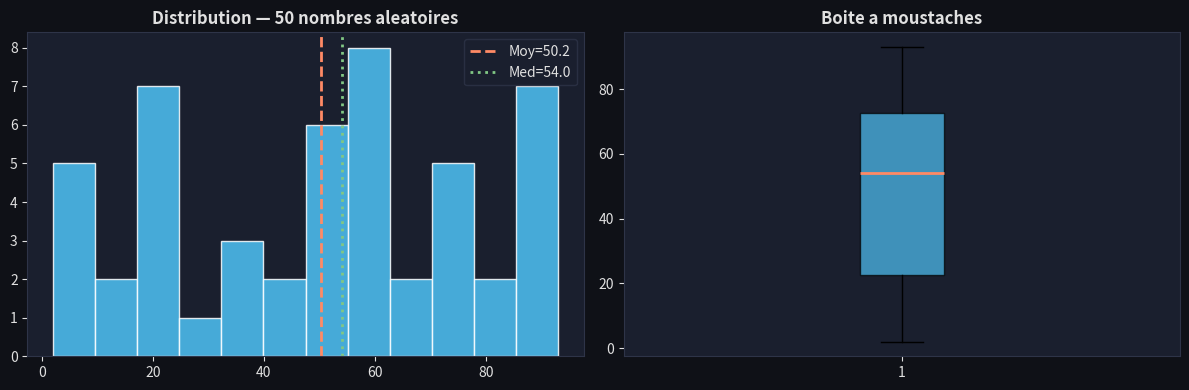

Generate this figure with matplotlib: (Note: this script raises an exception after producing the figure.)
import numpy as np
import pandas as pd
import matplotlib.pyplot as plt
import matplotlib.gridspec as gridspec
from scipy import stats
import warnings
warnings.filterwarnings('ignore')

plt.rcParams.update({
    'figure.facecolor': '#0f1117',
    'axes.facecolor':   '#1a1f2e',
    'axes.edgecolor':   '#2e3448',
    'axes.labelcolor':  '#e0e0e0',
    'xtick.color':      '#e0e0e0',
    'ytick.color':      '#e0e0e0',
    'text.color':       '#e0e0e0',
    'grid.color':       '#2e3448',
    'grid.alpha':       0.6,
    'legend.facecolor': '#1a1f2e',
    'legend.edgecolor': '#2e3448',
})
print(f"numpy  {np.__version__} | pandas {pd.__version__}")


# Creation de la matrice 3x3
A = np.array([
    [2, 1, 3],
    [0, 4, 2],
    [1, 0, 5]
], dtype=float)

print("Matrice A :")
print(A)

# --- Determinant ---
det_A = np.linalg.det(A)
print(f"\nDeterminant de A : {det_A:.4f}")

if abs(det_A) > 1e-10:
    print("det(A) != 0 -> la matrice est inversible")
else:
    print("det(A) = 0 -> la matrice est singuliere (pas d'inverse)")

# --- Inverse ---
A_inv = np.linalg.inv(A)
print("\nInverse A⁻¹ :")
print(np.round(A_inv, 4))

# --- Verification : A x A⁻¹ = I ---
identity_check = np.round(A @ A_inv, 6)
print("\nVerification A @ A⁻¹ (doit etre I) :")
print(identity_check)
print(f"Identite confirmee : {np.allclose(A @ A_inv, np.eye(3))}")

# --- Application : resolution de Ax = b ---
b = np.array([1, 2, 3], dtype=float)
x = np.linalg.solve(A, b)
print(f"\nResolution Ax = b avec b={b}")
print(f"Solution x = {np.round(x, 4)}")
print(f"Verification A@x = {np.round(A @ x, 4)} (doit etre {b})")


np.random.seed(42)
data = np.random.randint(1, 100, size=50)

print("Tableau de 50 nombres aleatoires :")
print(data)

mean   = np.mean(data)
median = np.median(data)
std    = np.std(data, ddof=1)   # ddof=1 : ecart-type d'echantillon
var    = np.var(data, ddof=1)
q1     = np.percentile(data, 25)
q3     = np.percentile(data, 75)
iqr    = q3 - q1

print("\nStatistiques descriptives :")
print(f"  Moyenne          : {mean:.4f}")
print(f"  Mediane          : {median:.4f}")
print(f"  Ecart-type       : {std:.4f}")
print(f"  Variance         : {var:.4f}")
print(f"  Minimum          : {data.min()}")
print(f"  Maximum          : {data.max()}")
print(f"  Q1 (25%)         : {q1}")
print(f"  Q3 (75%)         : {q3}")
print(f"  IQR (Q3-Q1)      : {iqr}")
print(f"  Asymetrie        : {stats.skew(data):.4f}")
print(f"  Kurtosis         : {stats.kurtosis(data):.4f}")

# Visualisation
fig, axes = plt.subplots(1, 2, figsize=(12, 4))
fig.patch.set_facecolor('#0f1117')
axes[0].hist(data, bins=12, color='#4FC3F7', edgecolor='white', alpha=0.85)
axes[0].axvline(mean,   color='#FF8A65', lw=2, linestyle='--', label=f'Moy={mean:.1f}')
axes[0].axvline(median, color='#81C784', lw=2, linestyle=':',  label=f'Med={median:.1f}')
axes[0].set_title('Distribution — 50 nombres aleatoires', fontweight='bold')
axes[0].legend()
axes[1].boxplot(data, patch_artist=True,
                boxprops=dict(facecolor='#4FC3F7', alpha=0.7),
                medianprops=dict(color='#FF8A65', lw=2))
axes[1].set_title('Boite a moustaches', fontweight='bold')
plt.tight_layout(); plt.show()


# Creation du tableau de dates (janvier 2023)
dates_jan = np.arange('2023-01-01', '2023-02-01', dtype='datetime64[D]')

print(f"Tableau de dates — Janvier 2023 ({len(dates_jan)} jours) :")
print(dates_jan)

# Conversion en format YYYY/MM/DD (via Pandas)
dates_series  = pd.Series(dates_jan.astype('datetime64[ns]'))
dates_yyyymmdd = dates_series.dt.strftime('%Y/%m/%d')
print("\nFormat YYYY/MM/DD :")
print(dates_yyyymmdd.values[:10], "...")

# Autres formats utiles
formats = {
    'DD-MM-YYYY': '%d-%m-%Y',
    'Jour, DD Mois YYYY': '%A, %d %B %Y',
    'Semaine ISO': lambda d: d.dt.isocalendar().week.values,
}
print("\nFormat DD-MM-YYYY :")
print(dates_series.dt.strftime('%d-%m-%Y').values[:5])

print("\nExtraction des composantes :")
print(f"  Annees uniques  : {np.unique(dates_jan.astype('datetime64[Y]'))}")
print(f"  Mois uniques    : {np.unique(dates_jan.astype('datetime64[M]'))}")
print(f"  Jour de la sem. (lundi=0) : {dates_series.dt.dayofweek.values[:7]}")

# Tri et operations arithmetiques
delta = dates_jan[-1] - dates_jan[0]
print(f"\nDuree totale : {delta} jours")
print(f"Milieu du mois : {dates_jan[len(dates_jan)//2]}")


np.random.seed(7)
data_dict = {
    'Employe':       [f'EMP_{i:03d}' for i in range(1, 21)],
    'Departement':   np.random.choice(['RH','IT','Finance','Marketing'], 20),
    'Salaire':       np.random.randint(30000, 90000, 20),
    'Performance':   np.round(np.random.uniform(2.0, 5.0, 20), 1),
    'Anciennete_an': np.random.randint(1, 15, 20),
}
df = pd.DataFrame(data_dict)
print("DataFrame (5 premieres lignes) :")
display(df.head())

# --- Selection conditionnelle ---
print("\n1. Employes avec Salaire > 60 000 :")
display(df[df['Salaire'] > 60000][['Employe','Departement','Salaire']])

print("\n2. Employes IT avec Performance >= 4.0 :")
display(df[(df['Departement']=='IT') & (df['Performance'] >= 4.0)])

print("\n3. Salaires entre 40k et 70k :")
display(df[df['Salaire'].between(40000, 70000)][['Employe','Salaire']].head())

# --- Fonctions d'agregation ---
print("\n4. Agregation par departement :")
agg = df.groupby('Departement').agg(
    Nb_employes   = ('Employe', 'count'),
    Salaire_moy   = ('Salaire', 'mean'),
    Salaire_total = ('Salaire', 'sum'),
    Perf_moy      = ('Performance', 'mean'),
    Anciennete_moy= ('Anciennete_an', 'mean'),
).round(2)
display(agg)

print(f"\n5. Salaire total de l'entreprise : {df['Salaire'].sum():,} €")
print(f"   Salaire moyen global           : {df['Salaire'].mean():,.0f} €")
print(f"   Employe le mieux paye          : {df.loc[df['Salaire'].idxmax(), 'Employe']} ({df['Salaire'].max():,} €)")


# --- Image 5x5 en niveaux de gris ---
gray_5x5 = np.array([
    [  0,  50, 100, 150, 200],
    [ 50, 100, 150, 200, 250],
    [100, 150, 128, 150, 100],
    [150, 200, 150, 100,  50],
    [200, 250, 100,  50,   0],
], dtype=np.uint8)

print("Image 5x5 niveaux de gris (valeurs 0-255) :")
print(gray_5x5)
print(f"Shape : {gray_5x5.shape}  | dtype : {gray_5x5.dtype}")

# --- Image RGB synthetique 8x8 ---
np.random.seed(0)
rgb_img = np.zeros((8, 8, 3), dtype=np.uint8)
rgb_img[:4, :4, 0] = 200   # rouge top-left
rgb_img[:4, 4:, 1] = 200   # vert top-right
rgb_img[4:, :4, 2] = 200   # bleu bottom-left
rgb_img[4:, 4:, :] = 150   # gris bottom-right

print(f"\nImage RGB 8x8x3 :")
print(f"Shape : {rgb_img.shape}")
print(f"Canal Rouge [0,0] = {rgb_img[0,0,0]}, Vert [0,0] = {rgb_img[0,0,1]}, Bleu [0,0] = {rgb_img[0,0,2]}")

# Visualisation
fig, axes = plt.subplots(1, 3, figsize=(14, 4))
fig.patch.set_facecolor('#0f1117')

axes[0].imshow(gray_5x5, cmap='gray', vmin=0, vmax=255, interpolation='nearest')
for i in range(5):
    for j in range(5):
        axes[0].text(j, i, str(gray_5x5[i,j]), ha='center', va='center', fontsize=9,
                     color='white' if gray_5x5[i,j] < 128 else 'black')
axes[0].set_title('Image 5x5 niveaux de gris', fontweight='bold')
plt.colorbar(axes[0].images[0], ax=axes[0])

axes[1].imshow(rgb_img, interpolation='nearest')
axes[1].set_title('Image RGB 8x8', fontweight='bold')

# Gradient 20x20
gradient = np.linspace(0, 255, 20, dtype=np.uint8)
grad_2d  = np.outer(gradient, gradient)
im = axes[2].imshow(grad_2d, cmap='viridis', interpolation='bicubic')
axes[2].set_title('Gradient 20x20 (viridis)', fontweight='bold')
plt.colorbar(im, ax=axes[2])

for ax in axes: ax.set_xticks([]); ax.set_yticks([])
plt.tight_layout(); plt.show()
print(f"\nPixel central de l'image 5x5 : {gray_5x5[2,2]}")
print(f"Valeur min : {gray_5x5.min()}  max : {gray_5x5.max()}  moy : {gray_5x5.mean():.1f}")


np.random.seed(42)

# Donnees de productivite
productivity_before = np.random.normal(loc=50, scale=10, size=30)
productivity_after  = productivity_before + np.random.normal(loc=5, scale=3, size=30)

# --- Statistiques descriptives ---
print("Statistiques descriptives :")
print(f"  Avant — moy={productivity_before.mean():.2f}  std={productivity_before.std():.2f}")
print(f"  Apres — moy={productivity_after.mean():.2f}  std={productivity_after.std():.2f}")
print(f"  Gain moyen : +{(productivity_after - productivity_before).mean():.2f} points")

# --- Test T apparie avec NumPy (calcul manuel) ---
diff     = productivity_after - productivity_before
n        = len(diff)
mean_d   = np.mean(diff)
std_d    = np.std(diff, ddof=1)
se       = std_d / np.sqrt(n)
t_manual = mean_d / se
print(f"\nTest T apparie (calcul NumPy) :")
print(f"  Differences — moy={mean_d:.4f}  std={std_d:.4f}")
print(f"  T-statistique (manuel) : {t_manual:.4f}")

# --- Verification avec SciPy ---
t_stat, p_value = stats.ttest_rel(productivity_after, productivity_before)
print(f"  T-statistique (scipy)  : {t_stat:.4f}")
print(f"  P-value (bilateral)    : {p_value:.6f}")
print(f"  P-value (unilateral)   : {p_value/2:.6f}")

alpha = 0.05
print(f"\nAlpha = {alpha}")
if p_value / 2 < alpha:
    print(f"  -> H0 REJETEE : la formation ameliore significativement la productivite.")
    print(f"     (p={p_value/2:.4f} < {alpha})")
else:
    print(f"  -> H0 non rejetee (p={p_value/2:.4f} >= {alpha})")

# Intervalle de confiance a 95%
ci_margin = stats.t.ppf(0.975, df=n-1) * se
print(f"\nIntervalle de confiance 95% du gain : [{mean_d-ci_margin:.2f}, {mean_d+ci_margin:.2f}]")

# Visualisation
fig, axes = plt.subplots(1, 2, figsize=(13, 5))
fig.patch.set_facecolor('#0f1117')
axes[0].hist(productivity_before, bins=10, alpha=0.65, color='#4FC3F7', label='Avant', edgecolor='white')
axes[0].hist(productivity_after,  bins=10, alpha=0.65, color='#FF8A65', label='Apres', edgecolor='white')
axes[0].axvline(productivity_before.mean(), color='#4FC3F7', lw=2.5, linestyle='--')
axes[0].axvline(productivity_after.mean(),  color='#FF8A65', lw=2.5, linestyle='--')
axes[0].set_title('Distribution avant / apres formation', fontweight='bold')
axes[0].legend()
axes[1].scatter(range(n), diff, color='#81C784', alpha=0.75, edgecolors='white', s=50)
axes[1].axhline(0,      color='white',   lw=1.5, linestyle='--', alpha=0.5, label='Pas de changement')
axes[1].axhline(mean_d, color='#FFD54F', lw=2,   linestyle='-',  label=f'Gain moy={mean_d:.2f}')
axes[1].fill_between(range(n), mean_d-ci_margin, mean_d+ci_margin,
                     alpha=0.15, color='#FFD54F', label='IC 95%')
axes[1].set_title(f'Gain individuel  (T={t_stat:.2f}, p={p_value:.4f})', fontweight='bold')
axes[1].set_xlabel('Employe'); axes[1].set_ylabel('Gain de productivite')
axes[1].legend(fontsize=8)
plt.tight_layout(); plt.show()


np.random.seed(10)
arr1 = np.random.randint(1, 20, size=10)
arr2 = np.random.randint(1, 20, size=10)

print(f"arr1 : {arr1}")
print(f"arr2 : {arr2}")

# Comparaisons element par element
greater  = arr1 > arr2
lesser   = arr1 < arr2
equal    = arr1 == arr2

print(f"\narr1 > arr2 : {greater}")
print(f"arr1 < arr2 : {lesser}")
print(f"arr1 = arr2 : {equal}")

# Statistiques
print(f"\nNombre de positions ou arr1 > arr2 : {greater.sum()}")
print(f"Nombre de positions ou arr1 < arr2 : {lesser.sum()}")
print(f"Nombre de positions ou arr1 = arr2 : {equal.sum()}")

# Indices
print(f"\nIndices ou arr1 > arr2 : {np.where(greater)[0]}")
print(f"Valeurs de arr1 > arr2 : {arr1[greater]}")

# Operations avancees
diff = arr1.astype(int) - arr2.astype(int)
print(f"\nDifferences arr1 - arr2 : {diff}")
print(f"Maximum element-wise    : {np.maximum(arr1, arr2)}")
print(f"Minimum element-wise    : {np.minimum(arr1, arr2)}")

# Visualisation
fig, axes = plt.subplots(1, 2, figsize=(13, 4))
fig.patch.set_facecolor('#0f1117')
x = np.arange(len(arr1))
axes[0].bar(x-0.2, arr1, 0.35, label='arr1', color='#4FC3F7', edgecolor='white', alpha=0.85)
axes[0].bar(x+0.2, arr2, 0.35, label='arr2', color='#FF8A65', edgecolor='white', alpha=0.85)
for i in range(len(arr1)):
    if arr1[i] > arr2[i]:
        axes[0].annotate('>', (i, max(arr1[i],arr2[i])+0.3), ha='center', color='#FFD54F', fontweight='bold')
axes[0].set_title('Comparaison element-wise', fontweight='bold')
axes[0].legend()
colors_bool = ['#81C784' if g else '#FF8A65' for g in greater]
axes[1].bar(x, greater.astype(int), color=colors_bool, edgecolor='white', alpha=0.88)
axes[1].set_yticks([0,1]); axes[1].set_yticklabels(['arr2 >= arr1','arr1 > arr2'])
axes[1].set_title('Masque booleen arr1 > arr2', fontweight='bold')
plt.tight_layout(); plt.show()


np.random.seed(0)

# Generation : serie temporelle journaliere sur 2023
dates_2023 = pd.date_range(start='2023-01-01', end='2023-12-31', freq='D')
n_days     = len(dates_2023)

# Donnees synthetiques : temperature + saisonnalite
angle     = np.linspace(0, 2*np.pi, n_days)
seasonal  = 15 * np.sin(angle - np.pi/2)
noise     = np.random.normal(0, 3, n_days)
temp_2023 = (15 + seasonal + noise).round(1)

ts = pd.Series(temp_2023, index=dates_2023, name='Temperature_C')
print(f"Serie temporelle 2023 : {len(ts)} jours")
print(ts.head())

# --- Decoupages trimestriels ---
q1 = ts['2023-01':'2023-03']   # Janvier - Mars
q2 = ts['2023-04':'2023-06']   # Avril   - Juin
q3 = ts['2023-07':'2023-09']   # Juillet - Septembre
q4 = ts['2023-10':'2023-12']   # Octobre - Decembre

quarters = {'Jan-Mar (Q1)': q1, 'Avr-Jun (Q2)': q2,
            'Jul-Sep (Q3)': q3, 'Oct-Dec (Q4)': q4}
print("\nMoyenne par trimestre :")
for name, q in quarters.items():
    print(f"  {name} : {q.mean():.2f}°C  ({len(q)} jours)")

# Resampling mensuel
monthly_mean = ts.resample('ME').mean().round(2)
print("\nMoyenne mensuelle :")
print(monthly_mean)

# Visualisation
fig, axes = plt.subplots(2, 1, figsize=(14, 8), sharex=False)
fig.patch.set_facecolor('#0f1117')
colors_q = ['#4FC3F7','#81C784','#FF8A65','#FFD54F']
for (name, q), color in zip(quarters.items(), colors_q):
    axes[0].plot(q.index, q.values, color=color, lw=1.5, label=name)
axes[0].axhline(ts.mean(), color='white', lw=1.5, linestyle='--',
                alpha=0.6, label=f'Moy. annuelle={ts.mean():.1f}°C')
axes[0].set_title('Serie temporelle 2023 — decoupages trimestriels', fontweight='bold')
axes[0].set_ylabel('Temperature (°C)'); axes[0].legend(fontsize=9)

axes[1].bar(monthly_mean.index, monthly_mean.values,
            color=colors_q * 3, edgecolor='#0f1117', alpha=0.88, width=20)
for i, (dt, val) in enumerate(monthly_mean.items()):
    axes[1].text(dt, val+0.3, f'{val:.1f}', ha='center', fontsize=8, color='#e0e0e0')
axes[1].set_title('Moyenne mensuelle', fontweight='bold')
axes[1].set_ylabel('Temperature (°C)')
plt.tight_layout(); plt.show()


np.random.seed(3)

# --- NumPy -> Pandas ---
array_np = np.random.randint(10, 100, size=(5, 4))
print("Tableau NumPy (5x4) :")
print(array_np)
print(f"Type : {type(array_np)}  |  Shape : {array_np.shape}  |  dtype : {array_np.dtype}")

# Methode 1 : pd.DataFrame directement
df1 = pd.DataFrame(array_np, columns=['A','B','C','D'])
print("\nDataFrame (sans index custom) :")
display(df1)

# Methode 2 : avec index personnalise
df2 = pd.DataFrame(array_np,
                   index   = [f'Row_{i}' for i in range(1,6)],
                   columns = ['Score1','Score2','Score3','Score4'])
print("DataFrame (avec index custom) :")
display(df2)

# Series a partir d'un tableau 1D
arr_1d   = np.array([10, 20, 30, 40, 50])
series_s = pd.Series(arr_1d, index=['a','b','c','d','e'], name='Values')
print(f"Series depuis tableau 1D :\n{series_s}")

# --- Pandas -> NumPy ---
back_to_numpy = df2.to_numpy()
print(f"\nRetour vers NumPy :")
print(back_to_numpy)
print(f"Type : {type(back_to_numpy)}  |  Shape : {back_to_numpy.shape}")

# Verification que les valeurs sont identiques
print(f"\nValeurs identiques : {np.array_equal(array_np, back_to_numpy)}")

# Operations NumPy sur le DataFrame
print(f"\nMoyenne des colonnes (NumPy sur df.values) : {np.mean(df2.values, axis=0).round(1)}")
print(f"Ecart-type global                           : {np.std(df2.values):.2f}")


np.random.seed(42)

# Donnees
x  = np.linspace(0, 4*np.pi, 200)
y1 = np.sin(x)
y2 = np.cos(x)
y3 = np.sin(x) * np.exp(-x/10)   # sinusoide amortie
y_rand = np.cumsum(np.random.normal(0, 0.3, 200))  # marche aleatoire

fig = plt.figure(figsize=(16, 12))
fig.patch.set_facecolor('#0f1117')
gs  = gridspec.GridSpec(2, 2, figure=fig, hspace=0.42, wspace=0.35)

# ── 1. Graphique lineaire : sin, cos, amorti ─────────────────────────────
ax1 = fig.add_subplot(gs[0, 0])
ax1.plot(x, y1, color='#4FC3F7', lw=2,   label='sin(x)')
ax1.plot(x, y2, color='#FF8A65', lw=2,   label='cos(x)')
ax1.plot(x, y3, color='#81C784', lw=2.5, label='sin(x)·e^{-x/10}', linestyle='--')
ax1.axhline(0, color='white', lw=0.8, linestyle=':', alpha=0.5)
ax1.set_title('Fonctions trigonometriques', fontweight='bold')
ax1.set_xlabel('x (radians)'); ax1.set_ylabel('y')
ax1.legend(fontsize=9)

# ── 2. Marche aleatoire ───────────────────────────────────────────────────
ax2 = fig.add_subplot(gs[0, 1])
ax2.plot(y_rand, color='#CE93D8', lw=1.8, alpha=0.9)
ax2.fill_between(range(len(y_rand)), y_rand, alpha=0.15, color='#CE93D8')
ax2.axhline(0, color='white', lw=1, linestyle='--', alpha=0.5)
ax2.set_title('Marche aleatoire (200 pas)', fontweight='bold')
ax2.set_xlabel('Etape'); ax2.set_ylabel('Position')

# ── 3. Histogramme d'une distribution normale ────────────────────────────
ax3 = fig.add_subplot(gs[1, 0])
data_norm = np.random.normal(0, 1, 1000)
ax3.hist(data_norm, bins=35, color='#FFD54F', edgecolor='#0f1117', alpha=0.85, density=True)
x_curve = np.linspace(-4, 4, 200)
ax3.plot(x_curve, (1/np.sqrt(2*np.pi))*np.exp(-x_curve**2/2),
         color='#FF8A65', lw=2.5, label='N(0,1) theorique')
ax3.axvline(data_norm.mean(), color='white', lw=2, linestyle='--',
            label=f'Moy={data_norm.mean():.2f}')
ax3.set_title('Distribution normale N(0,1) — 1000 echantillons', fontweight='bold')
ax3.set_xlabel('Valeur'); ax3.set_ylabel('Densite')
ax3.legend(fontsize=9)

# ── 4. Scatter plot : relation quadratique + bruit ────────────────────────
ax4 = fig.add_subplot(gs[1, 1])
x_sc   = np.linspace(-3, 3, 100)
y_sc   = x_sc**2 + np.random.normal(0, 0.8, 100)
colors = plt.cm.plasma(np.linspace(0, 1, 100))
ax4.scatter(x_sc, y_sc, c=colors, s=40, alpha=0.8, edgecolors='none')
x_fit  = np.linspace(-3, 3, 200)
ax4.plot(x_fit, x_fit**2, color='white', lw=2.5, linestyle='--', label='y = x² (theorique)')
ax4.set_title('Scatter : y = x² + bruit gaussien', fontweight='bold')
ax4.set_xlabel('x'); ax4.set_ylabel('y')
ax4.legend(fontsize=9)

fig.suptitle('Exercice 10 — Visualisations Matplotlib avec NumPy',
             color='#e0e0e0', fontsize=14, fontweight='bold', y=1.01)
plt.savefig('matplotlib_basics.png', dpi=140, bbox_inches='tight', facecolor='#0f1117')
plt.show()
print("4 graphiques generes avec succes")
